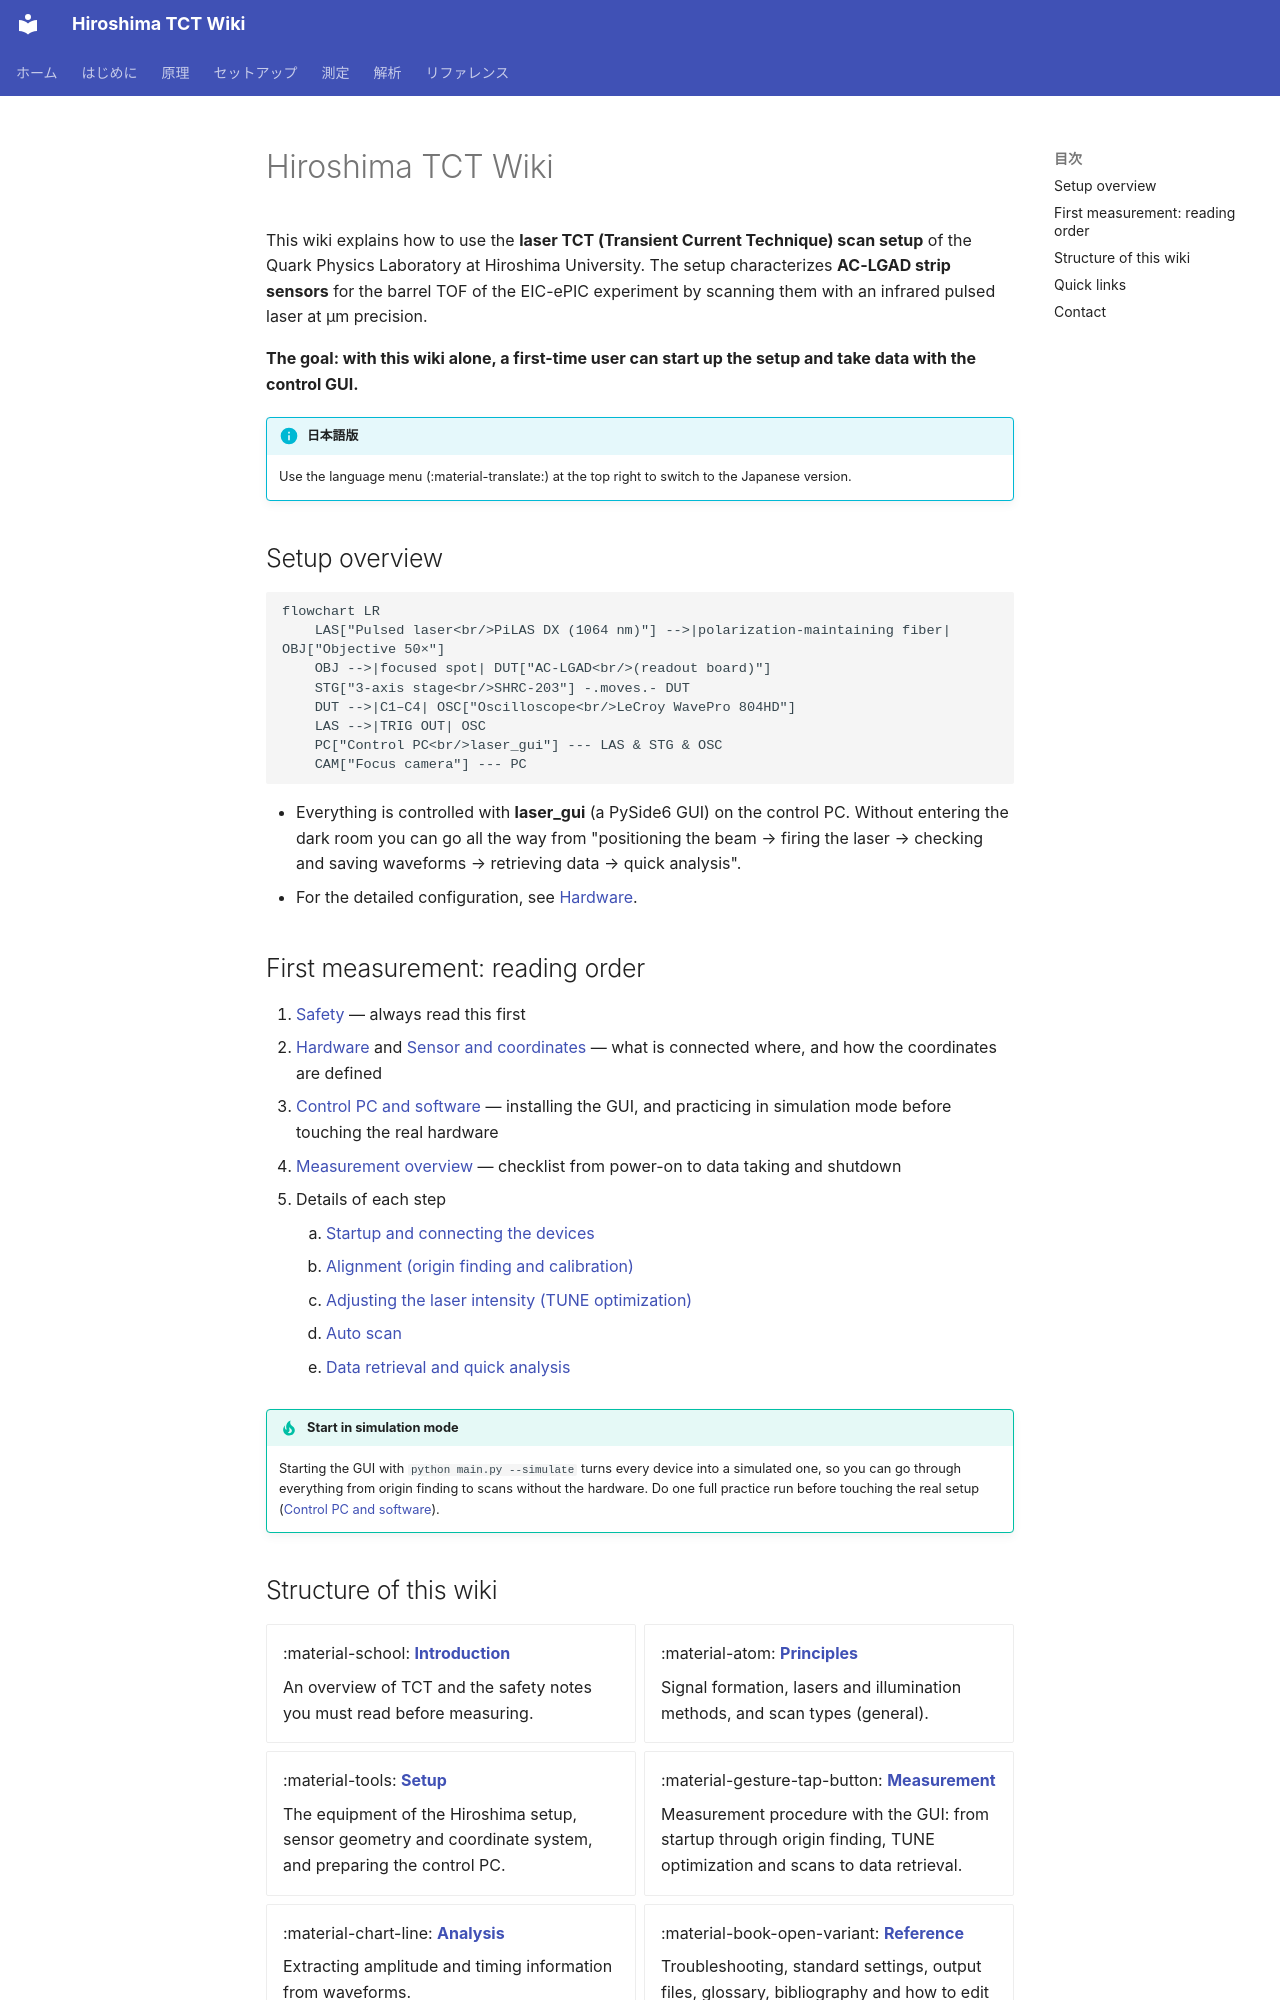

repository: Kanato-M/Hiroshima-TCT-wiki · page: en/index.html · generator: mkdocs

# Hiroshima TCT Wiki

This wiki explains how to use the **laser TCT (Transient Current Technique) scan setup** of the Quark Physics Laboratory at Hiroshima University.
The setup characterizes **AC-LGAD strip sensors** for the barrel TOF of the EIC-ePIC experiment by scanning them with an infrared pulsed laser at µm precision.

**The goal: with this wiki alone, a first-time user can start up the setup and take data with the control GUI.**

!!! info "日本語版"
    Use the language menu (:material-translate:) at the top right to switch to the Japanese version.

## Setup overview

```mermaid
flowchart LR
    LAS["Pulsed laser<br/>PiLAS DX (1064 nm)"] -->|polarization-maintaining fiber| OBJ["Objective 50×"]
    OBJ -->|focused spot| DUT["AC-LGAD<br/>(readout board)"]
    STG["3-axis stage<br/>SHRC-203"] -.moves.- DUT
    DUT -->|C1–C4| OSC["Oscilloscope<br/>LeCroy WavePro 804HD"]
    LAS -->|TRIG OUT| OSC
    PC["Control PC<br/>laser_gui"] --- LAS & STG & OSC
    CAM["Focus camera"] --- PC
```

- Everything is controlled with **laser_gui** (a PySide6 GUI) on the control PC. Without entering the dark room you can go all the way
  from "positioning the beam → firing the laser → checking and saving waveforms → retrieving data → quick analysis".
- For the detailed configuration, see [Hardware](setup/hardware.md).

## First measurement: reading order

1. [Safety](introduction/safety.md) — always read this first
2. [Hardware](setup/hardware.md) and [Sensor and coordinates](setup/sensor.md) — what is connected where, and how the coordinates are defined
3. [Control PC and software](setup/software.md) — installing the GUI, and practicing in simulation mode before touching the real hardware
4. [Measurement overview](measurement/procedure.md) — checklist from power-on to data taking and shutdown
5. Details of each step
    1. [Startup and connecting the devices](measurement/connect.md)
    2. [Alignment (origin finding and calibration)](measurement/alignment.md)
    3. [Adjusting the laser intensity (TUNE optimization)](measurement/tune.md)
    4. [Auto scan](measurement/scans.md)
    5. [Data retrieval and quick analysis](measurement/data.md)

!!! tip "Start in simulation mode"
    Starting the GUI with `python main.py --simulate` turns every device into a simulated one, so you can go through everything
    from origin finding to scans without the hardware. Do one full practice run before touching the real setup ([Control PC and software](setup/software.md#simulate)).
